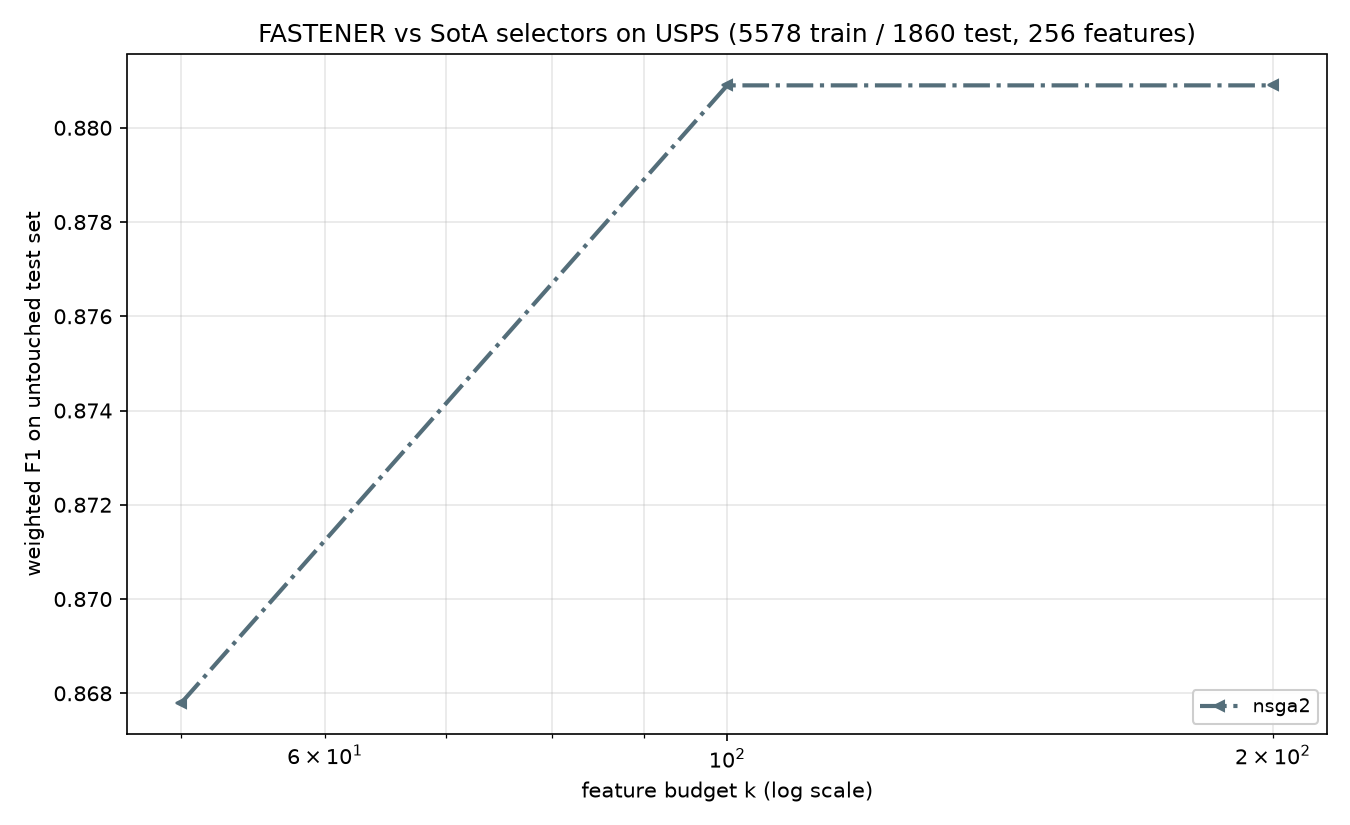

Source data for this figure (header and first rows):
method, algorithm_id, seed, budget_k, n_features_used, val_f1, test_f1, test_accuracy, test_balanced_accuracy
nsga2, nsga2@c142251+08e6acd#1aaa, 2024, 50, 49, 0.8685, 0.8678, 0.8683, 0.8535
nsga2, nsga2@c142251+08e6acd#1aaa, 2024, 100, 96, 0.9013, 0.8809, 0.8806, 0.8678
nsga2, nsga2@c142251+08e6acd#1aaa, 2024, 200, 96, 0.9013, 0.8809, 0.8806, 0.8678
